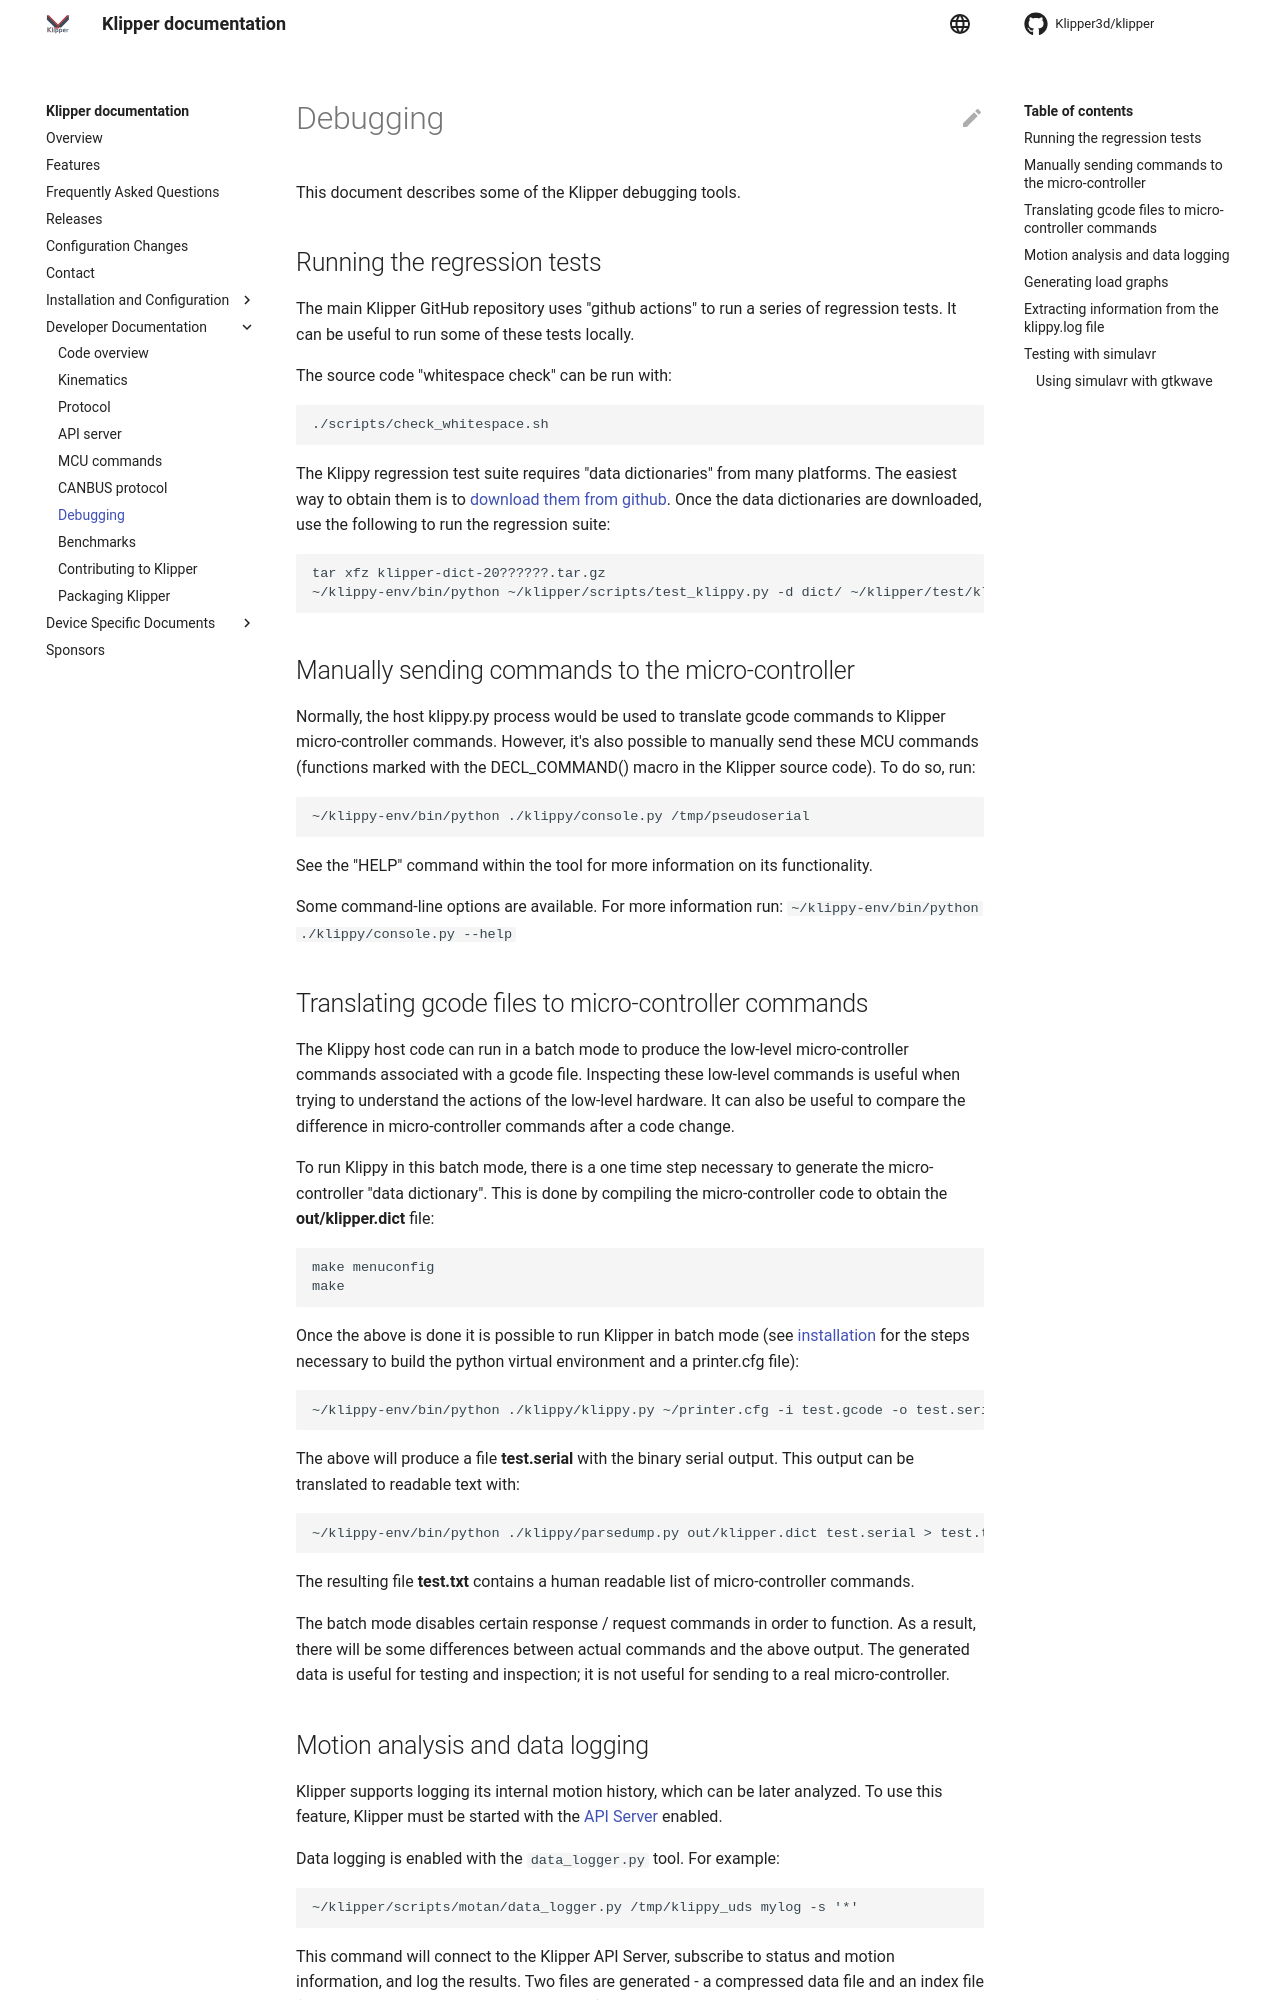

repository: TheJoshW/klipper · page: Debugging.html · generator: mkdocs

# Debugging

This document describes some of the Klipper debugging tools.

## Running the regression tests

The main Klipper GitHub repository uses "github actions" to run a
series of regression tests. It can be useful to run some of these
tests locally.

The source code "whitespace check" can be run with:
```
./scripts/check_whitespace.sh
```

The Klippy regression test suite requires "data dictionaries" from
many platforms. The easiest way to obtain them is to
[download them from github](https://github.com/Klipper3d/klipper/issues/1438).
Once the data dictionaries are downloaded, use the following to run
the regression suite:
```
tar xfz klipper-dict-20??????.tar.gz
~/klippy-env/bin/python ~/klipper/scripts/test_klippy.py -d dict/ ~/klipper/test/klippy/*.test
```

## Manually sending commands to the micro-controller

Normally, the host klippy.py process would be used to translate gcode
commands to Klipper micro-controller commands. However, it's also
possible to manually send these MCU commands (functions marked with
the DECL_COMMAND() macro in the Klipper source code). To do so, run:

```
~/klippy-env/bin/python ./klippy/console.py /tmp/pseudoserial
```

See the "HELP" command within the tool for more information on its
functionality.

Some command-line options are available. For more information run:
`~/klippy-env/bin/python ./klippy/console.py --help`

## Translating gcode files to micro-controller commands

The Klippy host code can run in a batch mode to produce the low-level
micro-controller commands associated with a gcode file. Inspecting
these low-level commands is useful when trying to understand the
actions of the low-level hardware. It can also be useful to compare
the difference in micro-controller commands after a code change.

To run Klippy in this batch mode, there is a one time step necessary
to generate the micro-controller "data dictionary". This is done by
compiling the micro-controller code to obtain the **out/klipper.dict**
file:

```
make menuconfig
make
```

Once the above is done it is possible to run Klipper in batch mode
(see [installation](Installation.md) for the steps necessary to build
the python virtual environment and a printer.cfg file):

```
~/klippy-env/bin/python ./klippy/klippy.py ~/printer.cfg -i test.gcode -o test.serial -v -d out/klipper.dict
```

The above will produce a file **test.serial** with the binary serial
output. This output can be translated to readable text with:

```
~/klippy-env/bin/python ./klippy/parsedump.py out/klipper.dict test.serial > test.txt
```

The resulting file **test.txt** contains a human readable list of
micro-controller commands.

The batch mode disables certain response / request commands in order
to function. As a result, there will be some differences between
actual commands and the above output. The generated data is useful for
testing and inspection; it is not useful for sending to a real
micro-controller.
